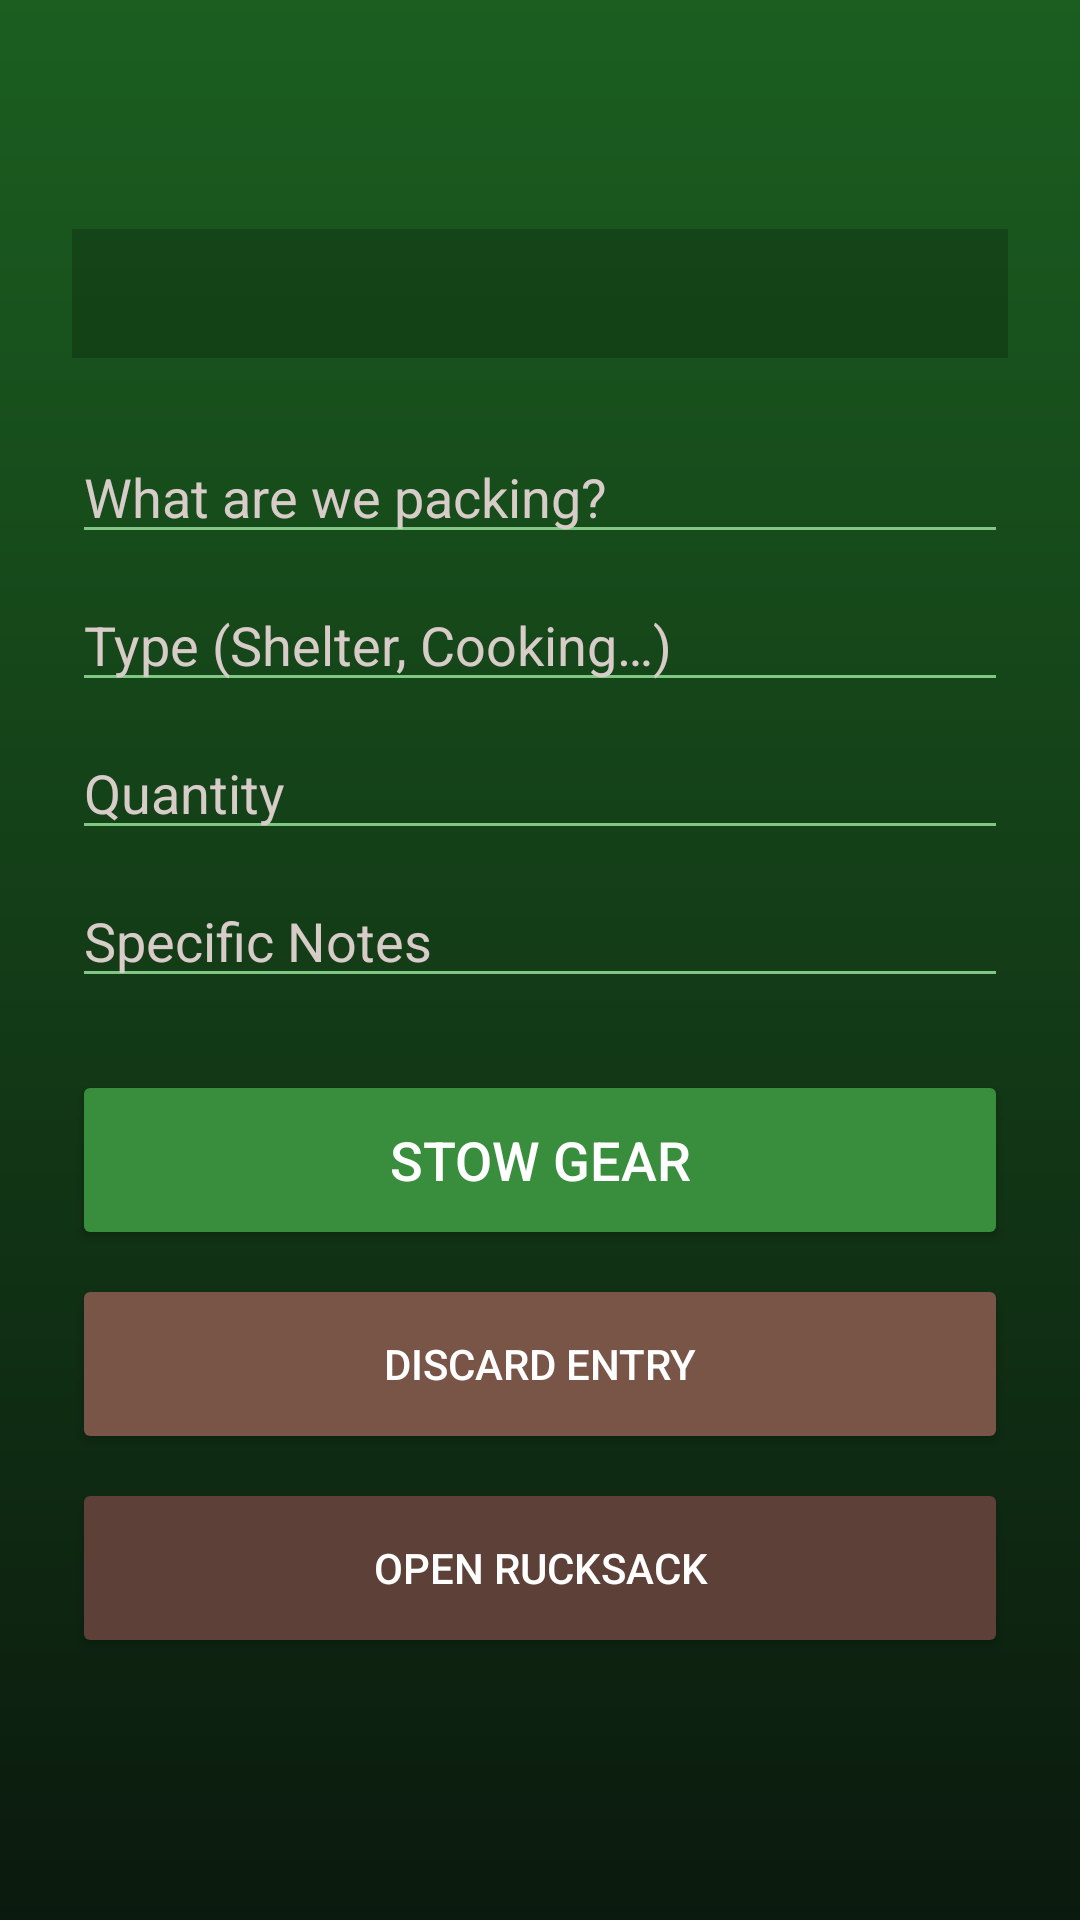

Android layout source for this screen:
<!-- AndroidManifest.xml: application theme Theme.CampsiteCommander -->
<!-- res/layout/activity_main_home.xml -->
<?xml version="1.0" encoding="utf-8"?>
<ScrollView xmlns:android="http://schemas.android.com/apk/res/android"
    xmlns:app="http://schemas.android.com/apk/res-auto"
    android:layout_width="match_parent"
    android:layout_height="match_parent"
    android:background="@drawable/camp_background"
    android:fillViewport="true">

    <androidx.constraintlayout.widget.ConstraintLayout
        android:layout_width="match_parent"
        android:layout_height="wrap_content"
        android:padding="24dp">

        <TextView
            android:id="@+id/totalItemsText"
            android:layout_width="wrap_content"
            android:layout_height="wrap_content"
            android:layout_marginTop="8dp"
            android:textColor="@color/white"
            android:textSize="24sp"
            android:textStyle="bold"
            android:shadowColor="@color/black"
            android:shadowDx="1"
            android:shadowDy="1"
            android:shadowRadius="2"
            app:layout_constraintEnd_toEndOf="parent"
            app:layout_constraintStart_toStartOf="parent"
            app:layout_constraintTop_toTopOf="parent" />

        
        <TextView
            android:id="@+id/tipTextView"
            android:layout_width="0dp"
            android:layout_height="wrap_content"
            android:layout_marginTop="12dp"
            android:background="#33000000"
            android:padding="12dp"
            android:textAlignment="center"
            android:textColor="@color/khaki"
            android:textSize="14sp"
            android:textStyle="italic"
            app:layout_constraintEnd_toEndOf="parent"
            app:layout_constraintStart_toStartOf="parent"
            app:layout_constraintTop_toBottomOf="@+id/totalItemsText" />

        <EditText
            android:id="@+id/editItemName"
            android:layout_width="0dp"
            android:layout_height="wrap_content"
            android:layout_marginTop="24dp"
            android:backgroundTint="@color/leaf_green"
            android:hint="@string/hint_item_name"
            android:textColor="@color/white"
            android:textColorHint="@color/khaki"
            app:layout_constraintEnd_toEndOf="parent"
            app:layout_constraintStart_toStartOf="parent"
            app:layout_constraintTop_toBottomOf="@+id/tipTextView" />

        <EditText
            android:id="@+id/editCategory"
            android:layout_width="0dp"
            android:layout_height="wrap_content"
            android:layout_marginTop="8dp"
            android:backgroundTint="@color/leaf_green"
            android:hint="@string/hint_category"
            android:textColor="@color/white"
            android:textColorHint="@color/khaki"
            app:layout_constraintEnd_toEndOf="parent"
            app:layout_constraintStart_toStartOf="parent"
            app:layout_constraintTop_toBottomOf="@+id/editItemName" />

        <EditText
            android:id="@+id/editQuantity"
            android:layout_width="0dp"
            android:layout_height="wrap_content"
            android:layout_marginTop="8dp"
            android:backgroundTint="@color/leaf_green"
            android:hint="@string/hint_quantity"
            android:inputType="number"
            android:textColor="@color/white"
            android:textColorHint="@color/khaki"
            app:layout_constraintEnd_toEndOf="parent"
            app:layout_constraintStart_toStartOf="parent"
            app:layout_constraintTop_toBottomOf="@+id/editCategory" />

        <EditText
            android:id="@+id/editNotes"
            android:layout_width="0dp"
            android:layout_height="wrap_content"
            android:layout_marginTop="8dp"
            android:backgroundTint="@color/leaf_green"
            android:hint="@string/hint_notes"
            android:textColor="@color/white"
            android:textColorHint="@color/khaki"
            app:layout_constraintEnd_toEndOf="parent"
            app:layout_constraintStart_toStartOf="parent"
            app:layout_constraintTop_toBottomOf="@+id/editQuantity" />

        <Button
            android:id="@+id/btnAddGear"
            android:layout_width="0dp"
            android:layout_height="60dp"
            android:layout_marginTop="24dp"
            android:backgroundTint="@color/moss_green"
            android:text="@string/add_gear"
            android:textColor="@color/white"
            android:textSize="18sp"
            app:cornerRadius="12dp"
            app:layout_constraintEnd_toEndOf="parent"
            app:layout_constraintStart_toStartOf="parent"
            app:layout_constraintTop_toBottomOf="@+id/editNotes" />

        <Button
            android:id="@+id/btnRemoveLast"
            android:layout_width="0dp"
            android:layout_height="60dp"
            android:layout_marginTop="8dp"
            android:backgroundTint="@color/wood_brown"
            android:text="@string/remove_last"
            android:textColor="@color/white"
            app:cornerRadius="12dp"
            app:layout_constraintEnd_toEndOf="parent"
            app:layout_constraintStart_toStartOf="parent"
            app:layout_constraintTop_toBottomOf="@+id/btnAddGear" />

        <Button
            android:id="@+id/btnViewList"
            android:layout_width="0dp"
            android:layout_height="60dp"
            android:layout_marginTop="8dp"
            android:backgroundTint="@color/earth_brown"
            android:text="@string/view_list"
            android:textColor="@color/white"
            app:cornerRadius="12dp"
            app:layout_constraintEnd_toEndOf="parent"
            app:layout_constraintStart_toStartOf="parent"
            app:layout_constraintTop_toBottomOf="@+id/btnRemoveLast" />

    </androidx.constraintlayout.widget.ConstraintLayout>
</ScrollView>
<!-- resources referenced by this layout -->
<resources>
  <color name="black">#FF000000</color>
  <color name="earth_brown">#5D4037</color>
  <color name="khaki">#D7CCC8</color>
  <color name="leaf_green">#81C784</color>
  <color name="moss_green">#388E3C</color>
  <color name="white">#FFFFFFFF</color>
  <color name="wood_brown">#795548</color>
  <!-- drawable camp_background (drawable) -->
  <?xml version="1.0" encoding="utf-8"?>
  <shape xmlns:android="http://schemas.android.com/apk/res/android"
      android:shape="rectangle">
      <gradient
          android:angle="270"
          android:endColor="#0B1A0E"
          android:startColor="#1B5E20"
          android:type="linear" />
  </shape>
  <string name="add_gear">Stow Gear</string>
  <string name="hint_category">Type (Shelter, Cooking…)</string>
  <string name="hint_item_name">What are we packing?</string>
  <string name="hint_notes">Specific Notes</string>
  <string name="hint_quantity">Quantity</string>
  <string name="remove_last">Discard Entry</string>
  <string name="view_list">Open Rucksack</string>
  <style name="Theme.CampsiteCommander" parent="Base.Theme.CampsiteCommander" />
  <style name="Base.Theme.CampsiteCommander" parent="Theme.Material3.DayNight.NoActionBar">
          
          
      </style>
</resources>
